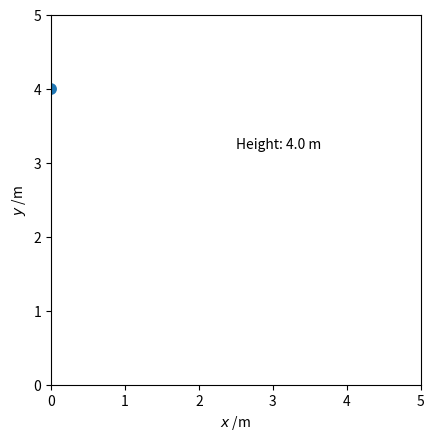

Write the Python code that produced this figure.
import matplotlib.pyplot as plt
import matplotlib.animation as animation

# Acceleration due to gravity, m.s-2.
g = [0.0, -9.81]
# The maximum x-range of ball's trajectory to plot.
XMAX = 5
# The maximum y-range of ball's trajectory to plot.
YMAX = 5
# The coefficient of restitution for bounces (-v_up/v_down).
cor = 0.65
# The time step for the animation.
dt = 0.005

# Initial position, velocity, and acceleration vectors.
init_pos = [0, 4]
init_vel = [1, 0]
init_acc = [0, 0]

mass = 1

def mul_s2v(scalar, vec):
    return [scalar * e for e in vec]

def add_vecs(vec1, vec2):
    return [x + y for x, y in zip(vec1, vec2)]

def get_bounce(pos, m):
    acc = 100

    if pos[0] < 0:
        return [m * acc, 0.0]
    elif pos[0] > XMAX:
        return [-m * acc, 0.0]

    if pos[1] < 0:
        return [0.0, m * acc]
    elif pos[1] > YMAX:
        return [0.0, -m * acc]

    return [0, 0]

def get_force(pos, m):
    gravity = mul_s2v(m, g)
    bounce = get_bounce(pos, m)
    return add_vecs(gravity, bounce)

def get_acc(pos, m):
    return mul_s2v(1/m, get_force(pos, m))

def get_pos(t=0):
    """A generator yielding the ball's position at time t."""
    pos = init_pos
    vel = init_vel
    acc = init_acc
    while True:
        half_new_vel = add_vecs(vel, mul_s2v(0.5 * dt, acc))
        new_pos = add_vecs(pos, mul_s2v(dt, half_new_vel))
        new_acc = get_acc(new_pos, mass)
        new_vel = add_vecs(half_new_vel, mul_s2v(0.5 * dt, new_acc))

        pos = new_pos
        vel = new_vel
        acc = new_acc

        yield pos

def init():
    """Initialize the animation figure."""
    ax.set_xlim(0, XMAX)
    ax.set_ylim(0, YMAX)
    ax.set_xlabel('$x$ /m')
    ax.set_ylabel('$y$ /m')
    line.set_data(xdata, ydata)
    ball.set_center((init_pos[0], init_pos[1]))
    height_text.set_text(f'Height: {init_pos[1]:.1f} m')
    return line, ball, height_text

def animate(pos):
    """For each frame, advance the animation to the new position, pos."""
    x, y = pos
    xdata.append(x)
    ydata.append(y)
    line.set_data(xdata, ydata)
    ball.set_center((x, y))
    height_text.set_text(f'Height: {y:.1f} m')
    return line, ball, height_text

# Set up a new Figure, with equal aspect ratio so the ball appears round.
fig, ax = plt.subplots()
ax.set_aspect('equal')

# These are the objects we need to keep track of.
line, = ax.plot([], [], lw=2)
ball = plt.Circle((init_pos[0], init_pos[1]), 0.08)
height_text = ax.text(XMAX*0.5, init_pos[1]*0.8, f'Height: {init_pos[1]:.1f} m')
ax.add_patch(ball)
xdata, ydata = [], []

interval = 1000*dt
ani = animation.FuncAnimation(fig, animate, get_pos, blit=True,
                      interval=interval, repeat=False, init_func=init, cache_frame_data=False)
plt.show()
